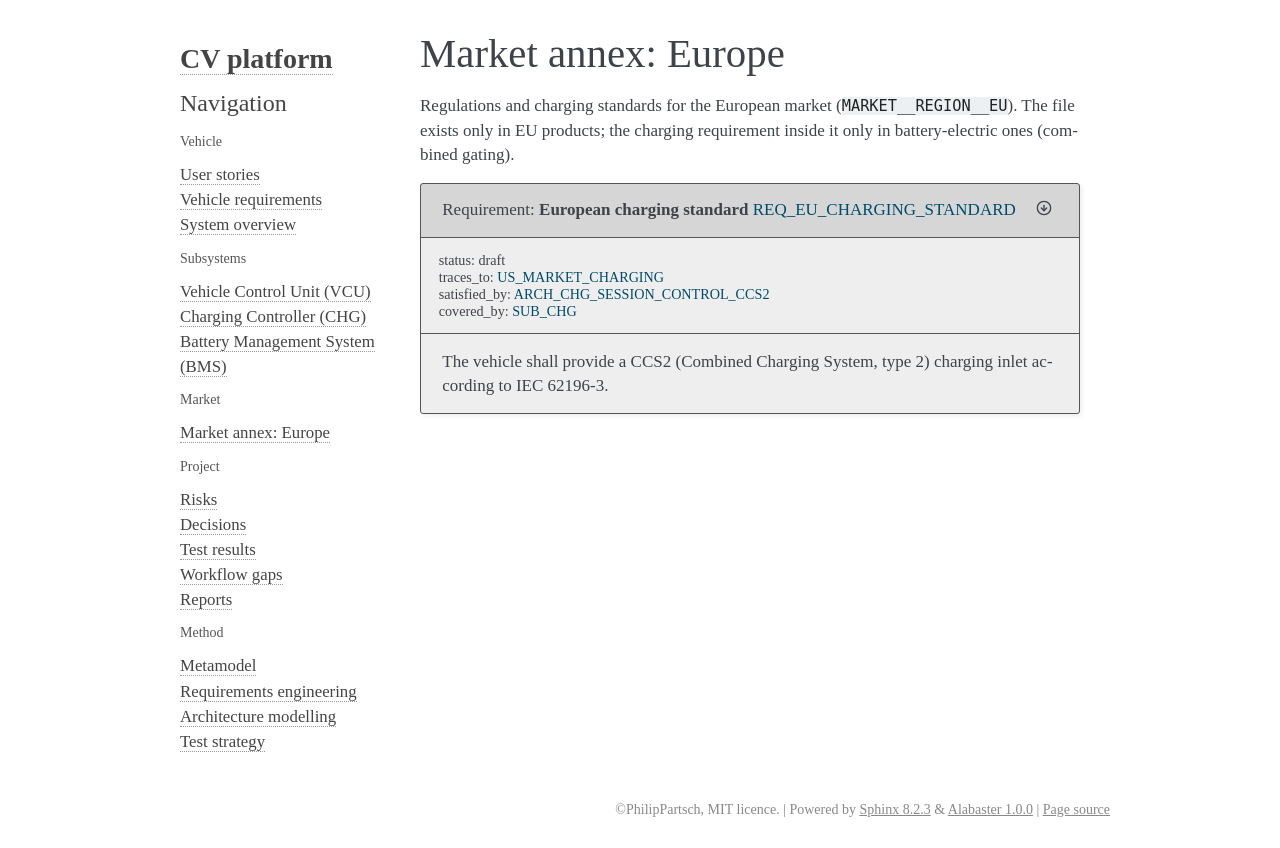

repository: PhilipPartsch/variant_demo · page: bus_bev_lfp_eu/sphinx/region/eu/annex.html · generator: sphinx

Market annex: Europe
====================

Regulations and charging standards for the European market
(``MARKET__REGION__EU``). The file exists only in EU products; the charging
requirement inside it only in battery-electric ones (combined gating).

.. if:: var.powertrain.type == 'bev'

   .. req:: European charging standard
      :id: REQ_EU_CHARGING_STANDARD
      :status: draft
      :traces_to: US_MARKET_CHARGING

      The vehicle shall provide a CCS2 (Combined Charging System, type 2)
      charging inlet according to IEC 62196-3.
